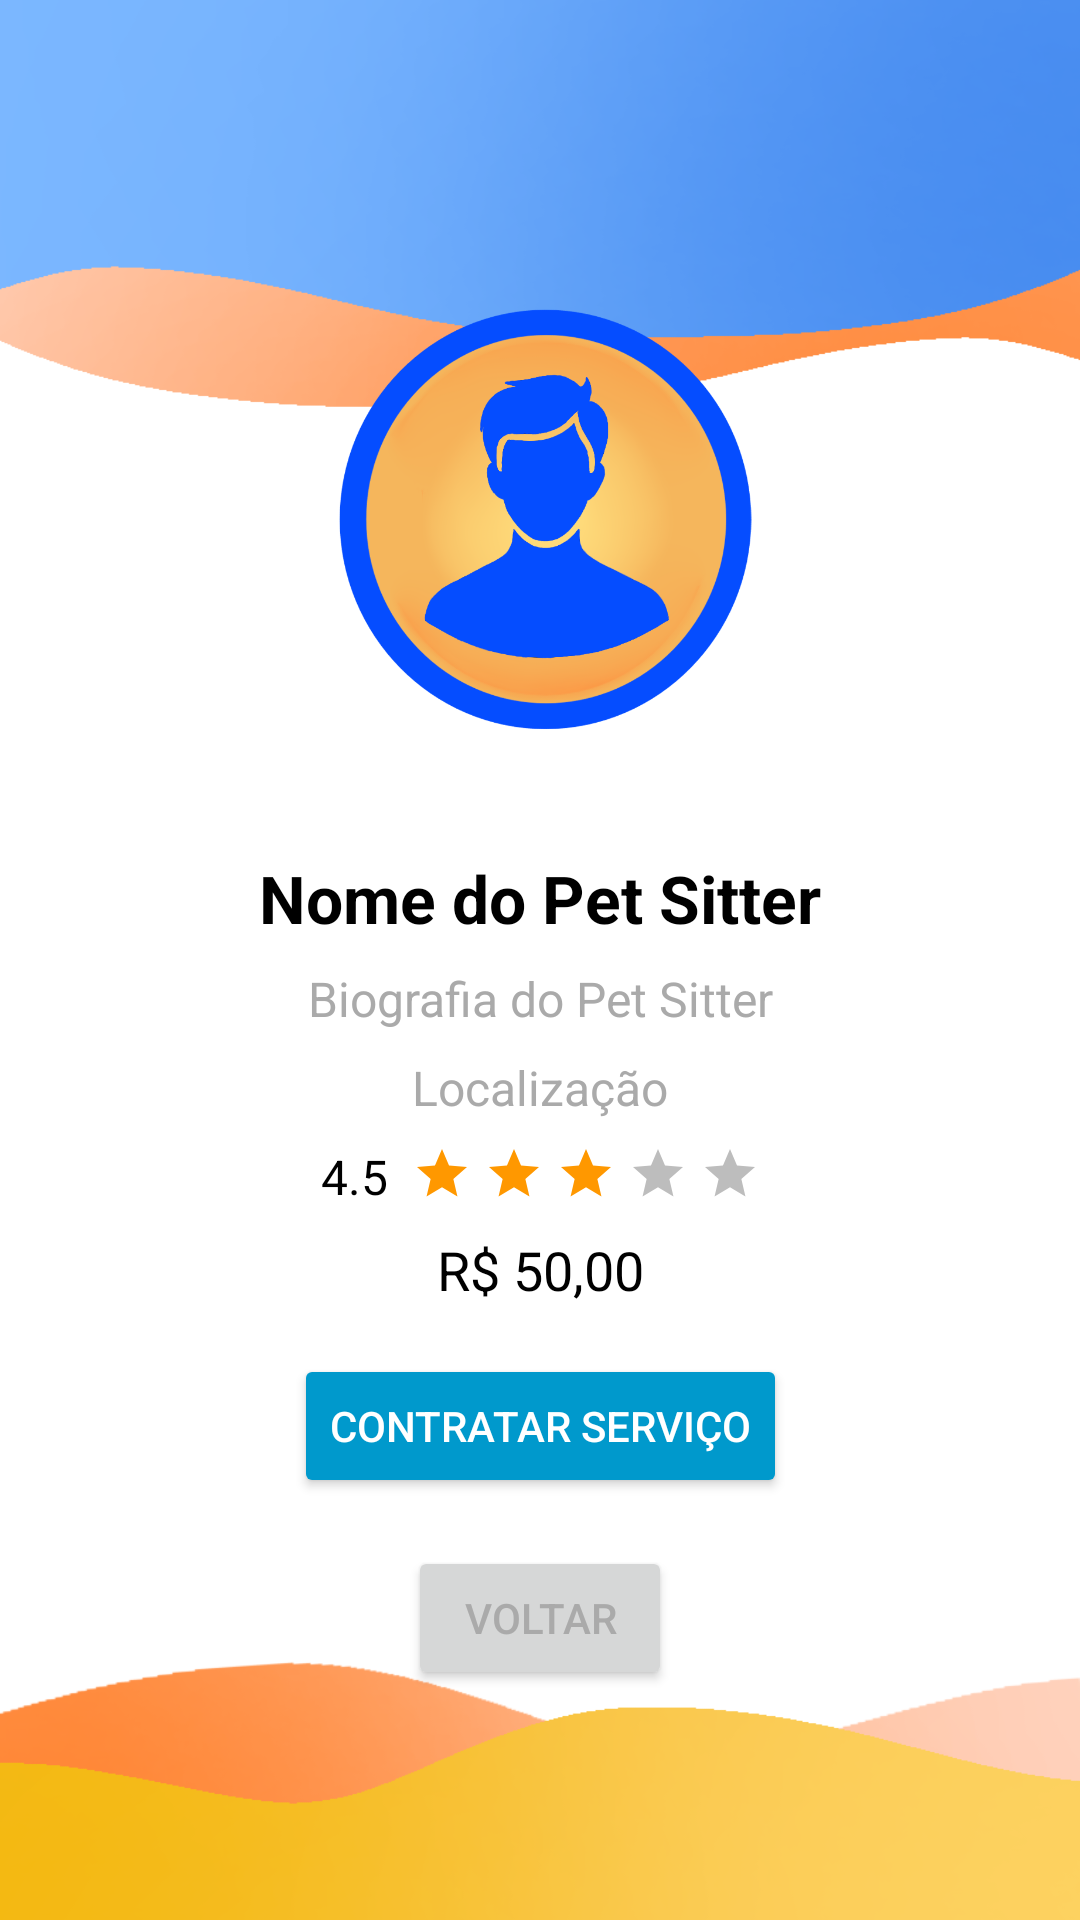

Layout XML and referenced resources for this Android screen:
<!-- AndroidManifest.xml: application theme Theme.PetSittersApp -->
<!-- res/layout/activity_pet_sitter_detail.xml -->
<androidx.constraintlayout.widget.ConstraintLayout
    xmlns:android="http://schemas.android.com/apk/res/android"
    xmlns:app="http://schemas.android.com/apk/res-auto"
    android:layout_width="match_parent"
    android:layout_height="match_parent"
    android:padding="16dp"
    android:background="@drawable/fundo1">

    <ImageView
        android:id="@+id/ivTopImage"
        android:layout_width="0dp"
        android:layout_height="200dp"
        android:src="@drawable/petsitter"
        android:contentDescription="Imagem de perfil"
        android:scaleType="fitCenter"
        app:layout_constraintTop_toTopOf="parent"
        app:layout_constraintBottom_toTopOf="@id/tvDetailPetSitterName"
        app:layout_constraintStart_toStartOf="parent"
        app:layout_constraintEnd_toEndOf="parent"
        app:layout_constraintVertical_chainStyle="packed"
        android:layout_marginBottom="8dp" />

    <TextView
        android:id="@+id/tvDetailPetSitterName"
        android:layout_width="wrap_content"
        android:layout_height="wrap_content"
        android:text="Nome do Pet Sitter"
        android:textSize="22sp"
        android:textStyle="bold"
        android:textColor="@android:color/black"
        app:layout_constraintTop_toBottomOf="@id/ivTopImage"
        app:layout_constraintBottom_toTopOf="@id/tvDetailPetSitterBio"
        app:layout_constraintStart_toStartOf="parent"
        app:layout_constraintEnd_toEndOf="parent"
        android:layout_marginBottom="8dp" />

    <TextView
        android:id="@+id/tvDetailPetSitterBio"
        android:layout_width="wrap_content"
        android:layout_height="wrap_content"
        android:text="Biografia do Pet Sitter"
        android:textSize="16sp"
        android:textColor="@android:color/darker_gray"
        app:layout_constraintTop_toBottomOf="@id/tvDetailPetSitterName"
        app:layout_constraintBottom_toTopOf="@id/tvDetailPetSitterLocation"
        app:layout_constraintStart_toStartOf="parent"
        app:layout_constraintEnd_toEndOf="parent"
        android:layout_marginBottom="8dp" />

    <TextView
        android:id="@+id/tvDetailPetSitterLocation"
        android:layout_width="wrap_content"
        android:layout_height="wrap_content"
        android:text="Localização"
        android:textSize="16sp"
        android:textColor="@android:color/darker_gray"
        app:layout_constraintTop_toBottomOf="@id/tvDetailPetSitterBio"
        app:layout_constraintBottom_toTopOf="@id/llRating"
        app:layout_constraintStart_toStartOf="parent"
        app:layout_constraintEnd_toEndOf="parent"
        android:layout_marginBottom="8dp" />

    <LinearLayout
        android:id="@+id/llRating"
        android:layout_width="wrap_content"
        android:layout_height="wrap_content"
        android:orientation="horizontal"
        app:layout_constraintTop_toBottomOf="@id/tvDetailPetSitterLocation"
        app:layout_constraintBottom_toTopOf="@id/tvDetailPetSitterPrice"
        app:layout_constraintStart_toStartOf="parent"
        app:layout_constraintEnd_toEndOf="parent"
        android:layout_marginBottom="8dp">

        <TextView
            android:id="@+id/tvDetailPetSitterRating"
            android:layout_width="wrap_content"
            android:layout_height="wrap_content"
            android:text="4.5"
            android:textSize="16sp"
            android:textColor="@android:color/black"
            android:layout_marginEnd="8dp" />

        <ImageView
            android:id="@+id/star1"
            android:layout_width="20dp"
            android:layout_height="20dp"
            android:src="@drawable/ic_star_filled"
            android:layout_marginEnd="4dp" />

        <ImageView
            android:id="@+id/star2"
            android:layout_width="20dp"
            android:layout_height="20dp"
            android:src="@drawable/ic_star_filled"
            android:layout_marginEnd="4dp" />

        <ImageView
            android:id="@+id/star3"
            android:layout_width="20dp"
            android:layout_height="20dp"
            android:src="@drawable/ic_star_filled"
            android:layout_marginEnd="4dp" />

        <ImageView
            android:id="@+id/star4"
            android:layout_width="20dp"
            android:layout_height="20dp"
            android:src="@drawable/ic_star_empty"
            android:layout_marginEnd="4dp" />

        <ImageView
            android:id="@+id/star5"
            android:layout_width="20dp"
            android:layout_height="20dp"
            android:src="@drawable/ic_star_empty" />
    </LinearLayout>

    <TextView
        android:id="@+id/tvDetailPetSitterPrice"
        android:layout_width="wrap_content"
        android:layout_height="wrap_content"
        android:text="R$ 50,00"
        android:textSize="18sp"
        android:textColor="@android:color/black"
        app:layout_constraintTop_toBottomOf="@id/llRating"
        app:layout_constraintBottom_toTopOf="@id/btnContractService"
        app:layout_constraintStart_toStartOf="parent"
        app:layout_constraintEnd_toEndOf="parent"
        android:layout_marginBottom="16dp" />

    <Button
        android:id="@+id/btnContractService"
        android:layout_width="wrap_content"
        android:layout_height="wrap_content"
        android:text="Contratar Serviço"
        android:backgroundTint="@android:color/holo_blue_dark"
        android:textColor="@android:color/white"
        app:layout_constraintTop_toBottomOf="@id/tvDetailPetSitterPrice"
        app:layout_constraintBottom_toTopOf="@id/btnBack"
        app:layout_constraintStart_toStartOf="parent"
        app:layout_constraintEnd_toEndOf="parent"
        android:layout_marginBottom="16dp" />

    <Button
        android:id="@+id/btnBack"
        android:layout_width="wrap_content"
        android:layout_height="wrap_content"
        android:text="Voltar"
        android:textColor="@android:color/darker_gray"
        app:layout_constraintTop_toBottomOf="@id/btnContractService"
        app:layout_constraintBottom_toBottomOf="parent"
        app:layout_constraintStart_toStartOf="parent"
        app:layout_constraintEnd_toEndOf="parent" />

</androidx.constraintlayout.widget.ConstraintLayout>
<!-- resources referenced by this layout -->
<resources>
  <!-- drawable fundo1: png bitmap (drawable, 145658 bytes) -->
  <!-- drawable ic_star_empty (drawable) -->
  <vector xmlns:android="http://schemas.android.com/apk/res/android"
      android:height="24dp"
      android:viewportHeight="24"
      android:viewportWidth="24"
      android:width="24dp">
      <path
          android:fillColor="#BDBDBD"
          android:pathData="M12,17.27L18.18,21L16.54,13.97L22,9.24L14.81,8.63L12,2L9.19,8.63L2,9.24L7.46,13.97L5.82,21L12,17.27z"/>
  </vector>
  <!-- drawable ic_star_filled (drawable) -->
  <vector xmlns:android="http://schemas.android.com/apk/res/android"
      android:height="24dp"
      android:viewportHeight="24"
      android:viewportWidth="24"
      android:width="24dp">
      <path
          android:fillColor="#FF9800"
          android:pathData="M12,17.27L18.18,21L16.54,13.97L22,9.24L14.81,8.63L12,2L9.19,8.63L2,9.24L7.46,13.97L5.82,21L12,17.27z"/>
  </vector>
  <!-- drawable petsitter: png bitmap (drawable, 123883 bytes) -->
  <style name="Theme.PetSittersApp" parent="Theme.MaterialComponents.DayNight.NoActionBar">
          
          <item name="colorPrimary">@color/purple_500</item>
          <item name="colorPrimaryVariant">@color/purple_700</item>
          <item name="colorOnPrimary">@color/white</item>
          
          <item name="colorSecondary">@color/teal_200</item>
          <item name="colorSecondaryVariant">@color/teal_700</item>
          <item name="colorOnSecondary">@color/black</item>
          
          <item name="android:statusBarColor">?attr/colorPrimaryVariant</item>
          
      </style>
  <!-- not gathered from this repository: default colours our renderer supplied (Android Studio template values) -->
  <color name="purple_500">#FF6200EE</color>
  <color name="purple_700">#FF3700B3</color>
  <color name="teal_200">#FF03DAC5</color>
  <color name="teal_700">#FF018786</color>
  <color name="black">#FF000000</color>
  <color name="white">#FFFFFFFF</color>
</resources>
